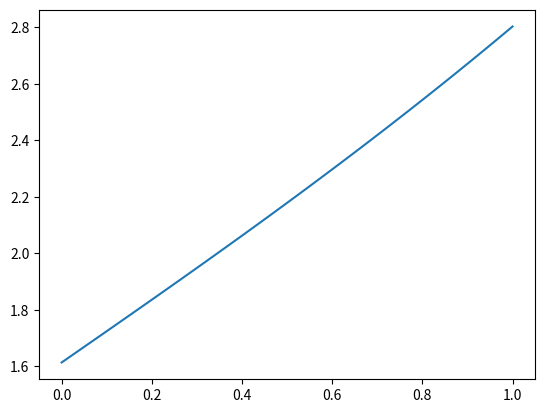

The matplotlib source for this figure:
import numpy as np

nu = np.linspace(0,1,100)

y = np.sqrt(2*(1+nu))/(-.1631 * nu + 0.876605)

import matplotlib.pyplot as plt 

plt.plot(nu,y)
plt.show()